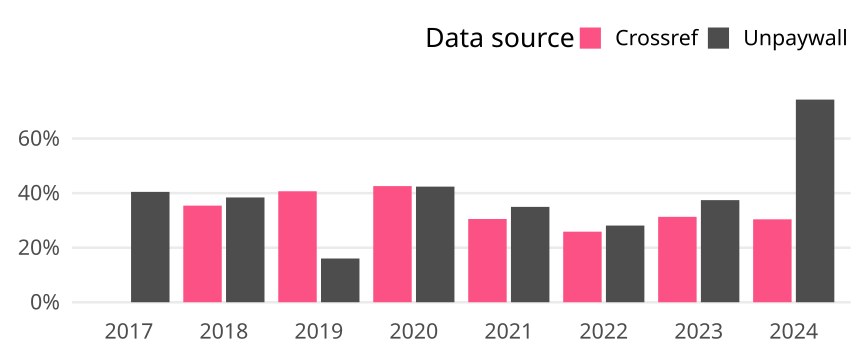

The data file committed next to this chart (first rows):
cr_year, cat, article_total, name, oa_articles, oa_share
2017, Global, 1817, Crossref, 0, 0
2017, Global, 1817, Unpaywall, 735, 0.4045
2018, Global, 1838, Crossref, 651, 0.3542
2018, Global, 1838, Unpaywall, 706, 0.3841
2019, Global, 1996, Crossref, 812, 0.4068
2019, Global, 1996, Unpaywall, 320, 0.1603
2020, Global, 2048, Crossref, 872, 0.4258
2020, Global, 2048, Unpaywall, 868, 0.4238
2021, Global, 2048, Crossref, 625, 0.3052
2021, Global, 2048, Unpaywall, 716, 0.3496
2022, Global, 2010, Crossref, 520, 0.2587
2022, Global, 2010, Unpaywall, 565, 0.2811
2023, Global, 1635, Crossref, 512, 0.3131
2023, Global, 1635, Unpaywall, 612, 0.3743
2024, Global, 1023, Crossref, 311, 0.304
2024, Global, 1023, Unpaywall, 760, 0.7429
